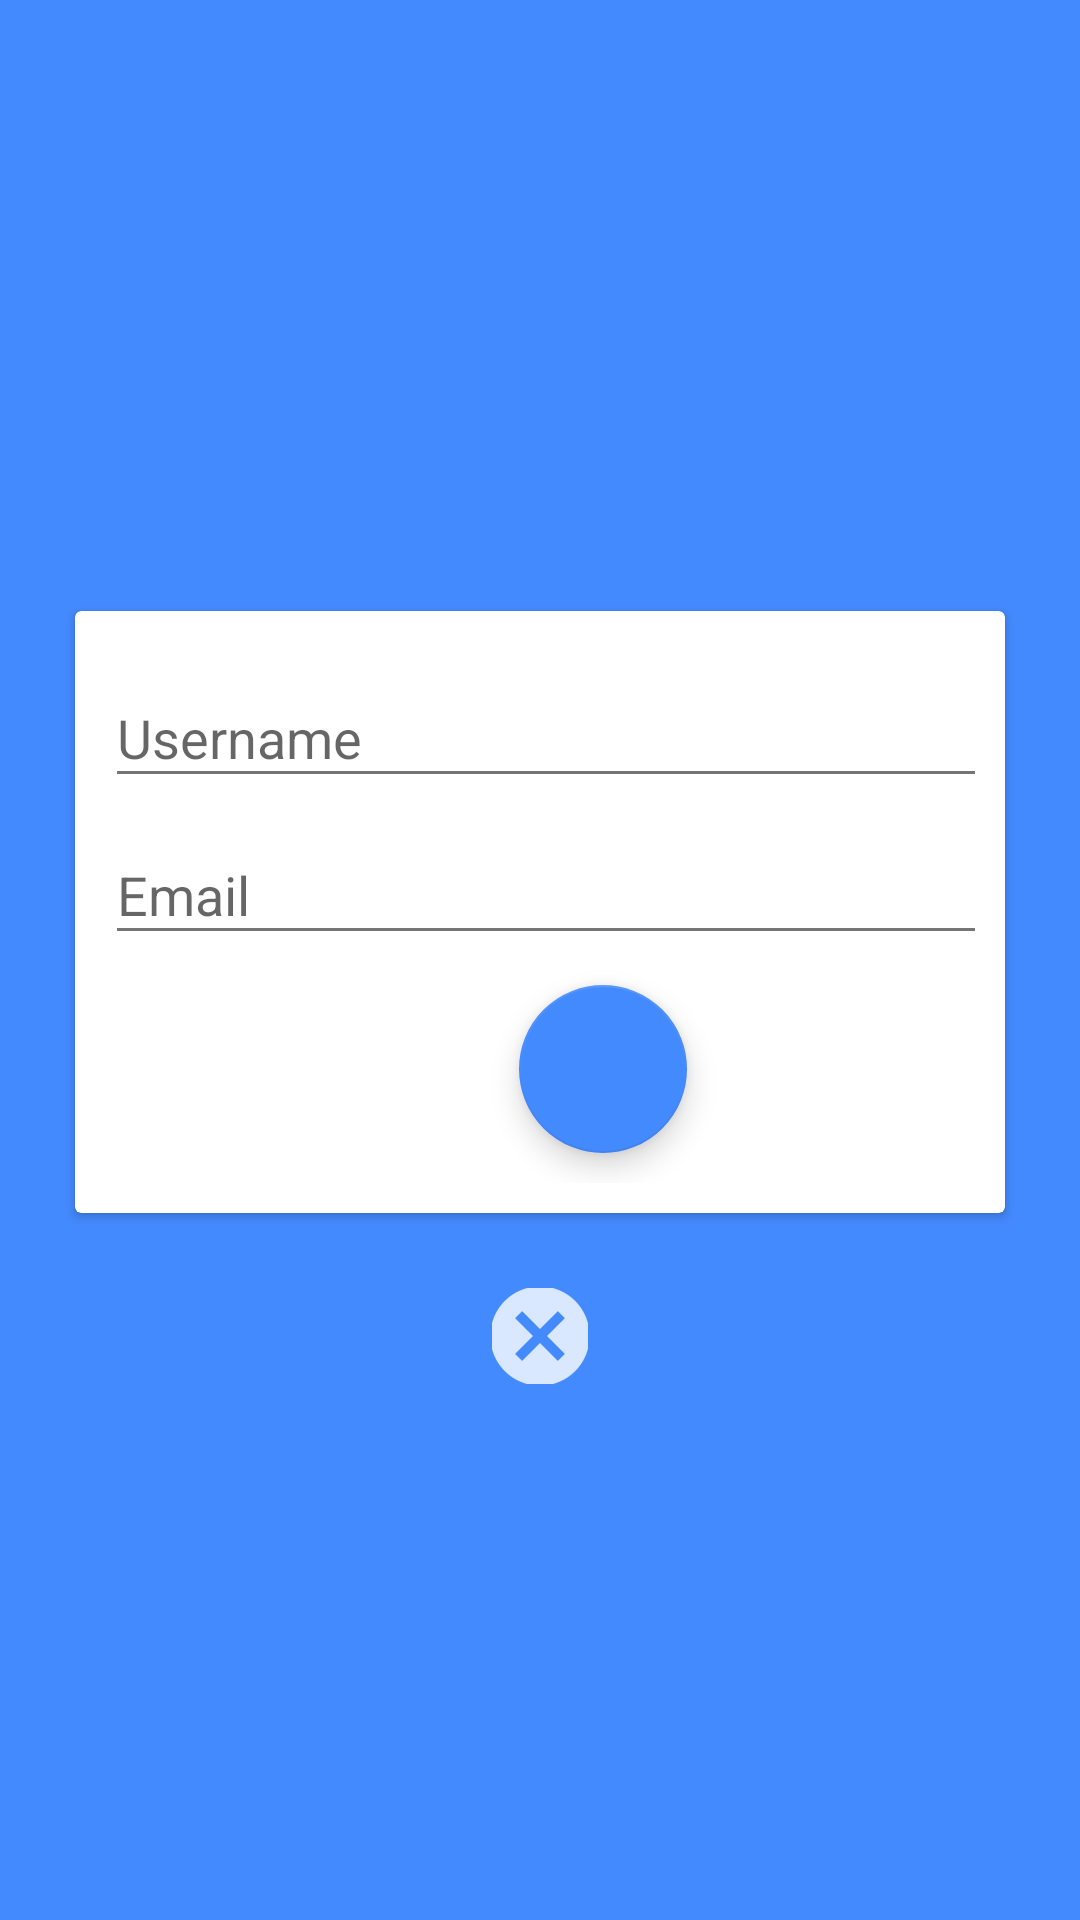

The Android layout XML behind this screen, and the referenced resources:
<!-- AndroidManifest.xml: application theme AppTheme -->
<!-- res/layout/activity_add_user.xml -->
<?xml version="1.0" encoding="utf-8"?>
<RelativeLayout xmlns:android="http://schemas.android.com/apk/res/android"
    android:id="@+id/relativeLayout_root"
    android:layout_width="match_parent"
    android:layout_height="match_parent"
    xmlns:app="http://schemas.android.com/apk/res-auto"
    android:background="@color/accent">

    <LinearLayout
        android:layout_height="wrap_content"
        android:layout_width="match_parent"
        android:orientation="vertical"
        android:gravity="center"
        android:layout_centerInParent="true">

        <android.support.v7.widget.CardView
            android:layout_height="wrap_content"
            android:layout_width="match_parent"
            android:layout_margin="@dimen/twenty_five_dp"
            app:cardCornerRadius="@dimen/two_dp">

            <TableLayout
                android:layout_height="match_parent"
                android:layout_width="match_parent"
                android:orientation="vertical"
                android:layout_margin="@dimen/ten_dp">

                <TableRow>

                    <android.support.design.widget.TextInputLayout
                        android:id="@+id/textInputLayout_username"
                        android:layout_height="wrap_content"
                        android:layout_width="match_parent">

                        <android.support.design.widget.TextInputEditText
                            android:id="@+id/textInputEditText_username"
                            android:layout_height="wrap_content"
                            android:layout_width="match_parent"
                            android:hint="@string/username_hint"/>
                    </android.support.design.widget.TextInputLayout>

                </TableRow>

                <TableRow>

                    <android.support.design.widget.TextInputLayout
                        android:id="@+id/textInputLayout_email"
                        android:layout_height="wrap_content"
                        android:layout_width="match_parent">

                        <android.support.design.widget.TextInputEditText
                            android:id="@+id/textInputEditText_email"
                            android:layout_width="332dp"
                            android:layout_height="wrap_content"
                            android:hint="@string/email_hint" />

                    </android.support.design.widget.TextInputLayout>

                </TableRow>

                <TableRow>
                    <android.support.design.widget.FloatingActionButton
                        android:id="@+id/floatingActionButton_add"
                        android:layout_height="wrap_content"
                        android:layout_width="wrap_content"
                        android:layout_gravity="center"
                        android:src="@drawable/ic_action_check"
                        android:layout_marginBottom="@dimen/ten_dp"
                        android:layout_marginTop="@dimen/ten_dp"/>
                </TableRow>

            </TableLayout>

        </android.support.v7.widget.CardView>

        <ImageView
            android:id="@+id/imageView_close"
            android:layout_width="wrap_content"
            android:layout_height="wrap_content"
            android:src="@drawable/ic_action_cancel"
            />
    </LinearLayout>


</RelativeLayout>
<!-- resources referenced by this layout -->
<resources>
  <color name="accent">#448AFF</color>
  <dimen name="ten_dp">10dp</dimen>
  <dimen name="twenty_five_dp">25dp</dimen>
  <dimen name="two_dp">2dp</dimen>
  <!-- drawable ic_action_cancel: png bitmap (drawable-hdpi, 794 bytes) -->
  <string name="email_hint">Email</string>
  <string name="username_hint">Username</string>
  <style name="AppTheme" parent="Theme.AppCompat.Light.NoActionBar">
          <item name="colorPrimary">@color/primary</item>
          
          <item name="colorPrimaryDark">@color/primary_dark</item>
          
          <item name="colorAccent">@color/accent</item>
          
          <item name="android:textColorPrimary">@color/primary_text</item>
          
          <item name="android:textColorSecondary">@color/secondary_text</item>
  
          <item name="windowActionBar">false</item>
  
          <item name="windowNoTitle">true</item>
      </style>
  <color name="primary">#757575</color>
  <color name="primary_dark">#212121</color>
  <color name="primary_text">#212121</color>
  <color name="secondary_text">#757575</color>
</resources>
